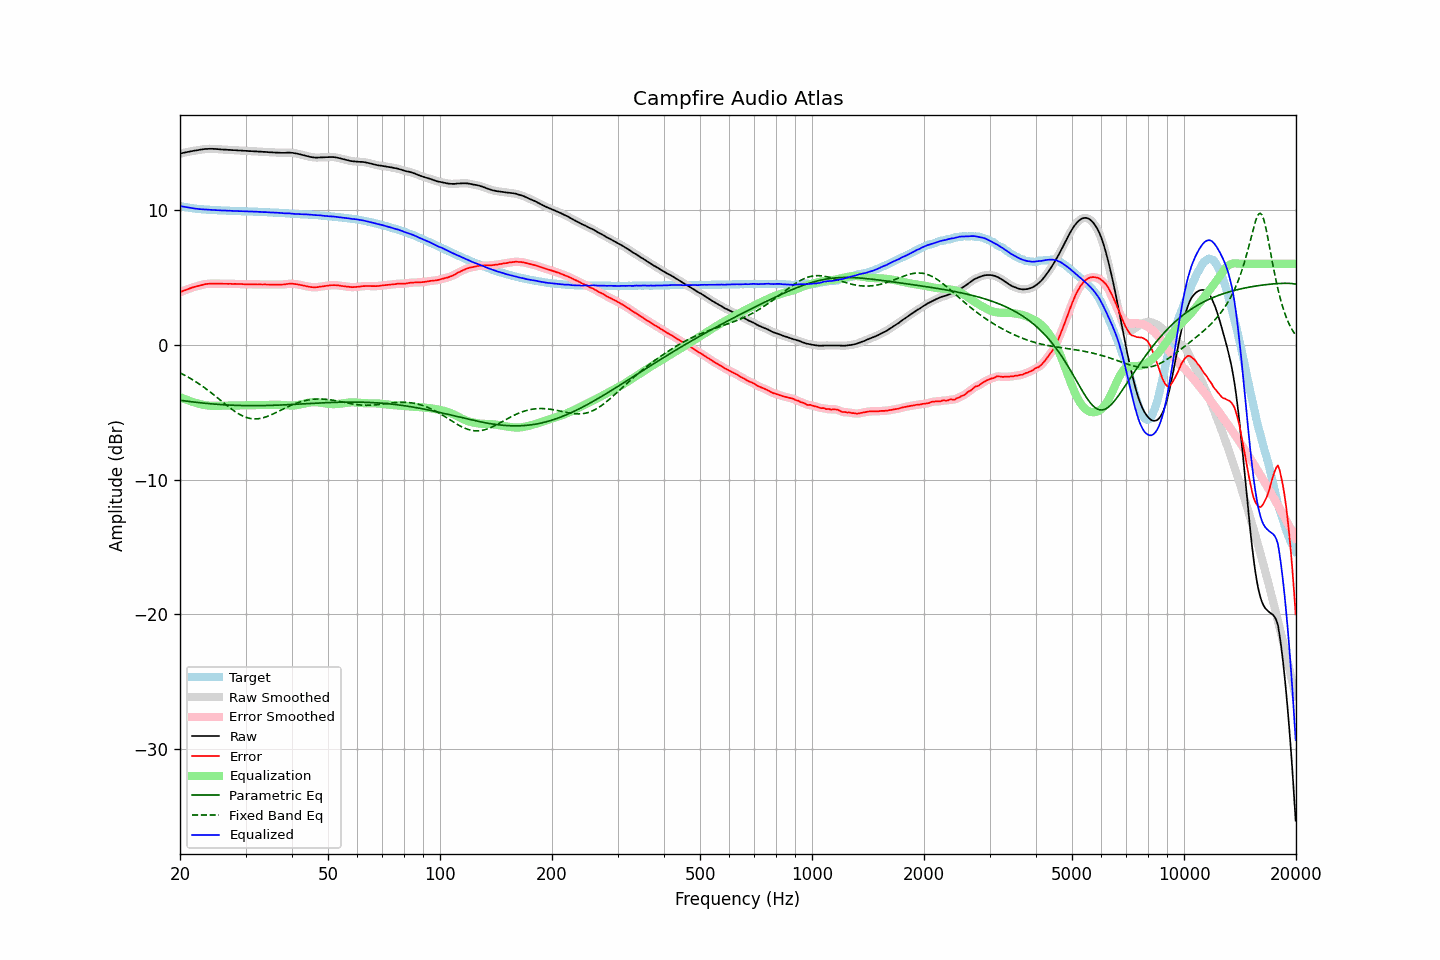

Source data for this figure (header and first rows):
frequency, raw, error, smoothed, error_smoothed, equalization, parametric_eq, fixed_band_eq, equalized_raw, equalized_smoothed, target
20.00, 14.16, 3.88, 14.16, 3.88, -3.88, -4.12, -2.09, 10.28, 10.28, 10.28
20.20, 14.19, 3.94, 14.19, 3.93, -3.93, -4.14, -2.15, 10.26, 10.26, 10.25
20.40, 14.22, 3.99, 14.22, 3.99, -3.99, -4.15, -2.21, 10.24, 10.23, 10.23
20.61, 14.24, 4.03, 14.25, 4.03, -4.03, -4.17, -2.27, 10.21, 10.21, 10.21
20.81, 14.27, 4.08, 14.27, 4.08, -4.08, -4.18, -2.34, 10.19, 10.19, 10.19
21.02, 14.29, 4.12, 14.30, 4.12, -4.13, -4.20, -2.40, 10.17, 10.17, 10.17
21.23, 14.32, 4.17, 14.32, 4.17, -4.17, -4.21, -2.47, 10.16, 10.15, 10.15
21.44, 14.34, 4.21, 14.34, 4.21, -4.21, -4.23, -2.54, 10.13, 10.13, 10.13
21.66, 14.36, 4.25, 14.36, 4.25, -4.25, -4.24, -2.61, 10.11, 10.12, 10.11
21.87, 14.38, 4.28, 14.38, 4.29, -4.29, -4.26, -2.68, 10.10, 10.10, 10.10
22.09, 14.40, 4.32, 14.40, 4.32, -4.32, -4.27, -2.76, 10.08, 10.08, 10.08
22.31, 14.42, 4.35, 14.42, 4.35, -4.36, -4.29, -2.84, 10.07, 10.07, 10.07
22.54, 14.44, 4.38, 14.44, 4.38, -4.39, -4.30, -2.92, 10.05, 10.05, 10.06
22.76, 14.46, 4.41, 14.46, 4.42, -4.42, -4.31, -3.00, 10.05, 10.05, 10.05
22.99, 14.48, 4.44, 14.48, 4.45, -4.44, -4.32, -3.08, 10.04, 10.04, 10.04
23.22, 14.50, 4.48, 14.50, 4.47, -4.47, -4.34, -3.17, 10.03, 10.03, 10.03
23.45, 14.51, 4.50, 14.51, 4.49, -4.49, -4.35, -3.25, 10.02, 10.02, 10.02
23.69, 14.51, 4.51, 14.52, 4.51, -4.50, -4.36, -3.34, 10.01, 10.01, 10.01
23.92, 14.52, 4.52, 14.52, 4.52, -4.52, -4.37, -3.43, 10.01, 10.00, 10.01
24.16, 14.52, 4.53, 14.52, 4.52, -4.53, -4.38, -3.53, 10.00, 10.00, 10.00
24.40, 14.52, 4.53, 14.52, 4.53, -4.53, -4.39, -3.62, 9.99, 9.99, 9.99
24.65, 14.51, 4.53, 14.52, 4.53, -4.53, -4.40, -3.71, 9.98, 9.98, 9.98
24.89, 14.51, 4.53, 14.51, 4.53, -4.53, -4.41, -3.81, 9.98, 9.98, 9.98
25.14, 14.50, 4.53, 14.50, 4.53, -4.53, -4.42, -3.91, 9.97, 9.97, 9.97
25.39, 14.49, 4.53, 14.49, 4.53, -4.53, -4.43, -4.00, 9.97, 9.97, 9.96
25.65, 14.48, 4.52, 14.48, 4.53, -4.52, -4.44, -4.10, 9.96, 9.96, 9.96
25.91, 14.47, 4.52, 14.47, 4.52, -4.52, -4.45, -4.20, 9.95, 9.95, 9.95
26.16, 14.46, 4.51, 14.47, 4.52, -4.52, -4.45, -4.30, 9.94, 9.95, 9.95
26.43, 14.46, 4.51, 14.46, 4.51, -4.52, -4.46, -4.39, 9.95, 9.94, 9.95
26.69, 14.45, 4.52, 14.45, 4.51, -4.51, -4.47, -4.49, 9.94, 9.94, 9.94
26.96, 14.44, 4.51, 14.45, 4.51, -4.51, -4.47, -4.58, 9.93, 9.94, 9.94
27.23, 14.44, 4.52, 14.44, 4.51, -4.51, -4.48, -4.68, 9.93, 9.93, 9.93
27.50, 14.43, 4.51, 14.43, 4.51, -4.51, -4.48, -4.77, 9.92, 9.92, 9.92
27.77, 14.42, 4.50, 14.43, 4.51, -4.51, -4.49, -4.85, 9.92, 9.92, 9.92
28.05, 14.42, 4.51, 14.42, 4.50, -4.50, -4.49, -4.94, 9.92, 9.92, 9.91
28.33, 14.41, 4.50, 14.41, 4.50, -4.50, -4.50, -5.02, 9.91, 9.91, 9.91
28.62, 14.40, 4.49, 14.40, 4.50, -4.50, -4.50, -5.09, 9.90, 9.91, 9.91
28.90, 14.39, 4.50, 14.40, 4.50, -4.50, -4.51, -5.16, 9.90, 9.90, 9.90
29.19, 14.39, 4.50, 14.39, 4.49, -4.49, -4.51, -5.23, 9.90, 9.90, 9.90
29.48, 14.38, 4.49, 14.38, 4.49, -4.49, -4.51, -5.29, 9.89, 9.89, 9.89
29.78, 14.37, 4.48, 14.38, 4.48, -4.49, -4.51, -5.34, 9.89, 9.89, 9.89
30.08, 14.37, 4.48, 14.37, 4.48, -4.48, -4.52, -5.38, 9.89, 9.89, 9.89
30.38, 14.36, 4.48, 14.36, 4.48, -4.48, -4.52, -5.42, 9.88, 9.88, 9.88
30.68, 14.35, 4.47, 14.36, 4.48, -4.48, -4.52, -5.45, 9.88, 9.88, 9.88
30.99, 14.35, 4.48, 14.35, 4.47, -4.47, -4.52, -5.48, 9.88, 9.87, 9.88
31.30, 14.34, 4.47, 14.34, 4.47, -4.47, -4.52, -5.49, 9.87, 9.87, 9.87
31.61, 14.33, 4.47, 14.34, 4.47, -4.47, -4.52, -5.50, 9.86, 9.87, 9.86
31.93, 14.33, 4.47, 14.33, 4.47, -4.47, -4.52, -5.50, 9.86, 9.86, 9.86
32.24, 14.32, 4.46, 14.32, 4.47, -4.47, -4.52, -5.50, 9.85, 9.85, 9.86
32.57, 14.31, 4.47, 14.32, 4.47, -4.47, -4.52, -5.48, 9.85, 9.85, 9.85
32.89, 14.31, 4.47, 14.31, 4.46, -4.47, -4.52, -5.46, 9.85, 9.84, 9.84
33.22, 14.30, 4.46, 14.30, 4.47, -4.46, -4.52, -5.44, 9.84, 9.84, 9.84
33.55, 14.29, 4.46, 14.30, 4.46, -4.46, -4.51, -5.41, 9.83, 9.83, 9.83
33.89, 14.29, 4.47, 14.29, 4.46, -4.46, -4.51, -5.37, 9.83, 9.83, 9.83
34.23, 14.28, 4.46, 14.28, 4.46, -4.46, -4.51, -5.33, 9.82, 9.82, 9.82
34.57, 14.27, 4.46, 14.27, 4.46, -4.46, -4.51, -5.28, 9.81, 9.81, 9.81
34.92, 14.26, 4.46, 14.27, 4.46, -4.46, -4.50, -5.24, 9.80, 9.81, 9.81
35.27, 14.26, 4.46, 14.26, 4.46, -4.46, -4.50, -5.18, 9.81, 9.80, 9.81
35.62, 14.25, 4.46, 14.25, 4.46, -4.46, -4.49, -5.13, 9.80, 9.80, 9.79
35.97, 14.24, 4.45, 14.25, 4.46, -4.45, -4.49, -5.07, 9.79, 9.79, 9.79
... 635 more rows
